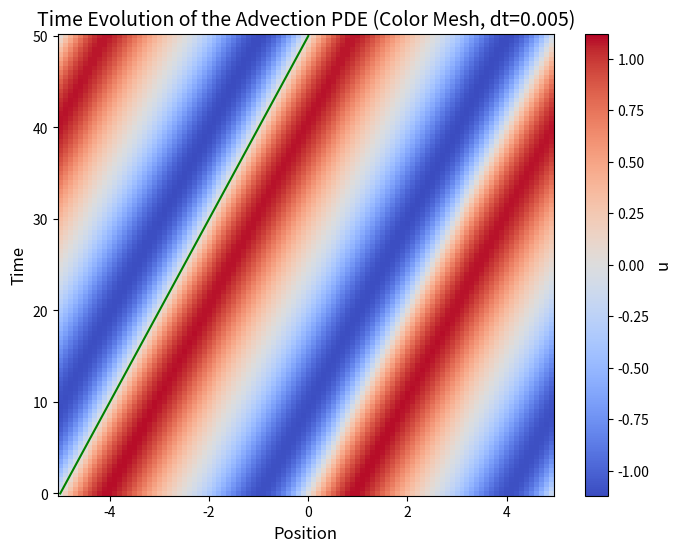
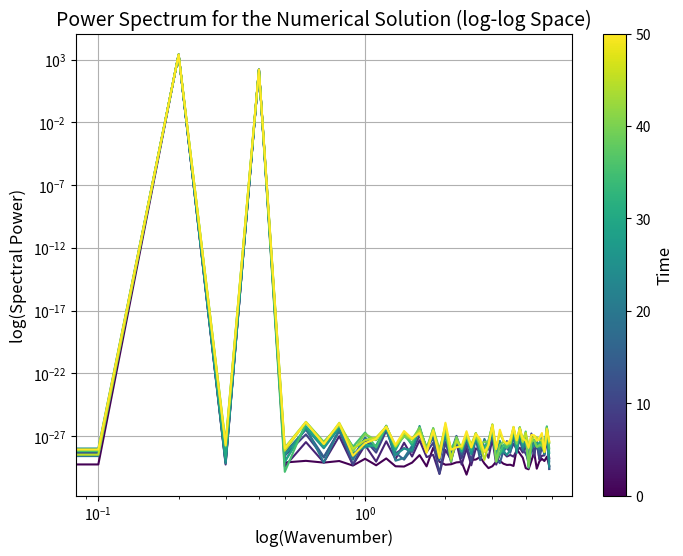
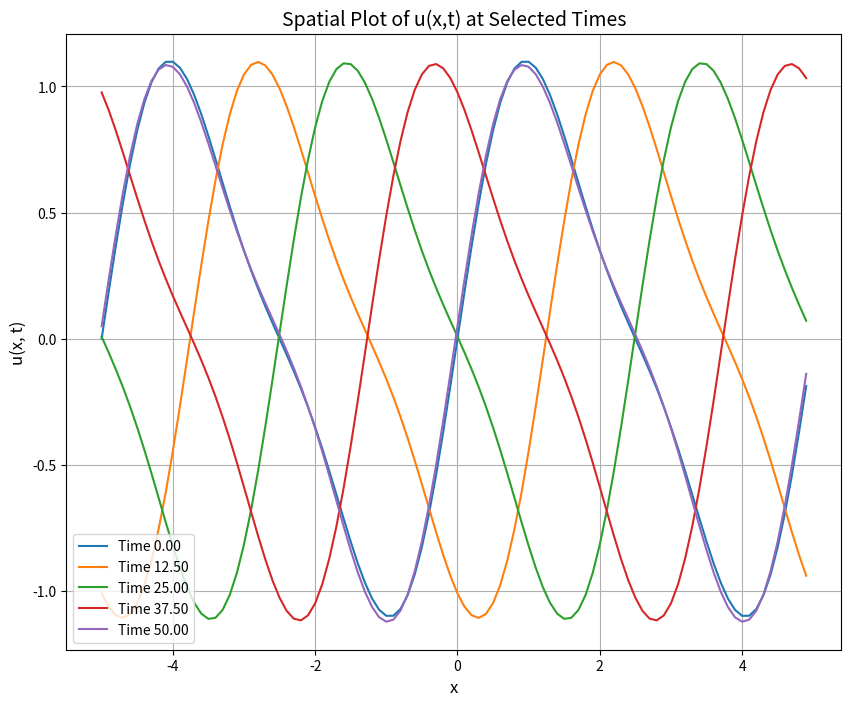
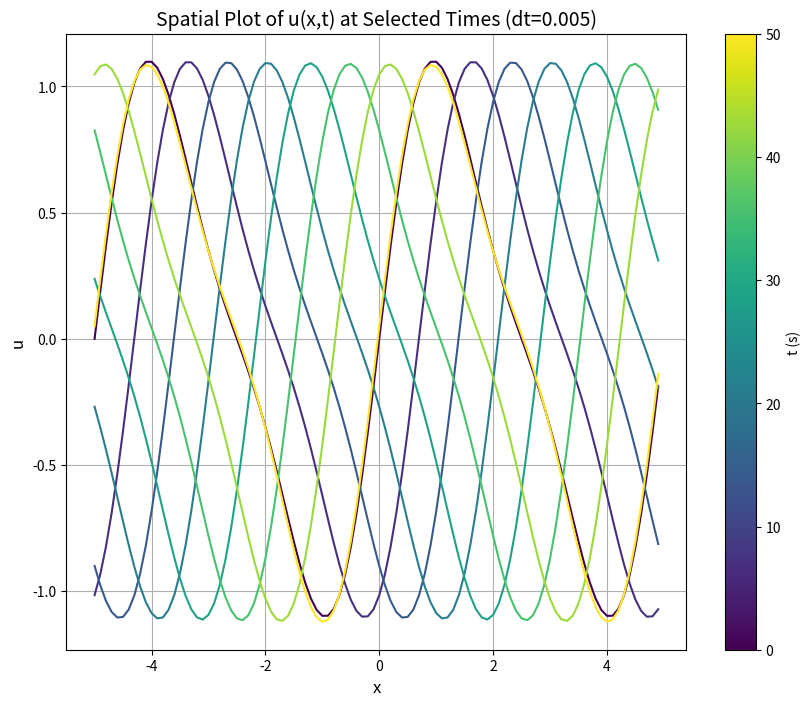
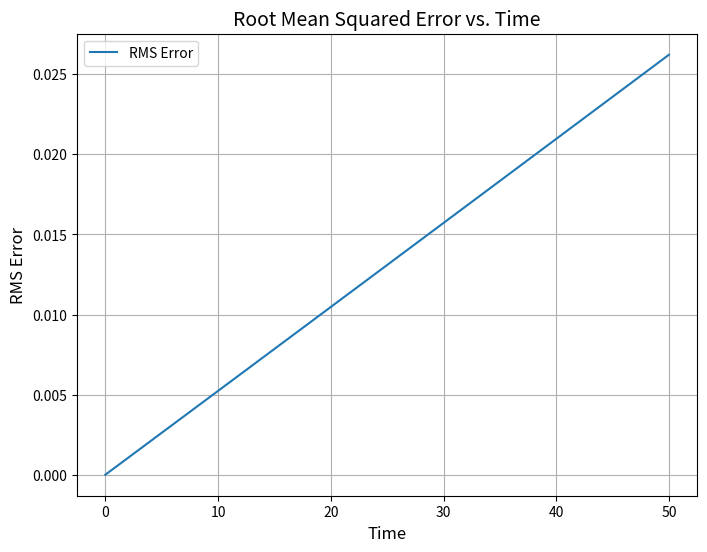
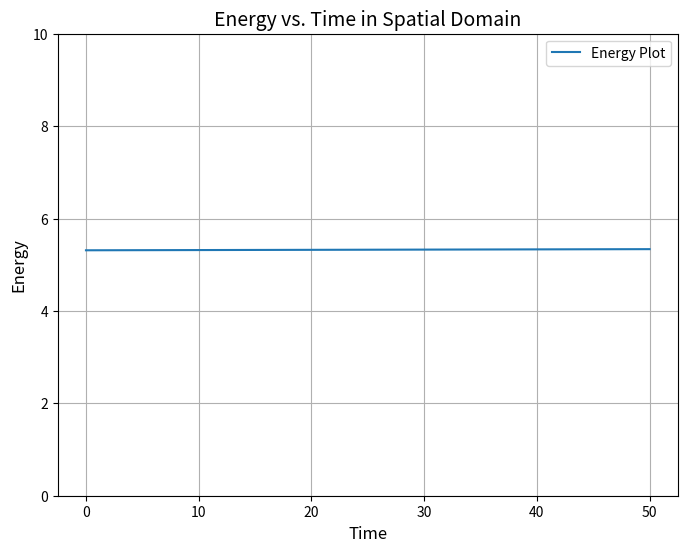

Recreate these plots in Python, in order.
import numpy as np
import matplotlib.pyplot as plt
from numpy.fft import fft, fftfreq
from matplotlib import cm

#Color Mesh

Lx = 10        
U0 = 0.1        
Nx = 100      
final_time = 50 
output_interval = 0.5  
delta_t = 0.005  
dx = Lx / Nx    
x = np.linspace(-Lx/2, Lx/2, Nx, endpoint=False) 

if delta_t > dx / abs(U0):
    raise ValueError("Doesn't Satisfy CFL Condition")

u = np.sin(4 * np.pi * x / Lx) + 0.25 * np.sin(8 * np.pi * x / Lx)

def ddx(f, dx=dx):
    return (np.roll(f, -1) - np.roll(f, 1)) / (2 * dx)

output_number = 0
curr_time = 0.0
next_output_time = output_interval
num_outputs = int(final_time / output_interval) + 1
energy=np.zeros(num_outputs)
solution = np.zeros((num_outputs, Nx))
t = np.zeros(num_outputs)
solution[output_number, :] = u
t[output_number] = curr_time

while curr_time < final_time:

    dudt = -U0 * ddx(u, dx)
    
    u = u + delta_t * dudt
    
    curr_time += delta_t
    
    if curr_time >= next_output_time:
        output_number += 1
        next_output_time += output_interval
        
        solution[output_number, :] = u
        t[output_number] = curr_time
        energy[output_number]=np.sum(u**2)*dx

    u_initial = np.sin(4 * np.pi * x / Lx) + 0.25 * np.sin(8 * np.pi * x / Lx)
    energy[0]=np.sum(u_initial**2)*dx

solution = solution[:output_number + 1, :]
t = t[:output_number + 1]

cv = np.max(np.abs(solution)) 
plt.figure(figsize=(8, 6))
plt.pcolormesh(x, t, solution, shading='auto', cmap='coolwarm', vmin=-cv, vmax=cv)
cbar = plt.colorbar()
cbar.ax.set_ylabel('u', fontsize=12)
plt.xlabel('Position', fontsize=12)
plt.ylabel('Time', fontsize=12)
plt.title('Time Evolution of the Advection PDE (Color Mesh, dt=0.005)', fontsize=14)
plt.plot([x[0],x[50]],[0,(x[50]-x[0])/U0], color="green")
plt.show()

#Spectral Power

coeff = np.zeros((len(t), Nx), dtype=complex)
for i in range(len(t)):
    coeff[i, :] = fft(solution[i, :])

kx = fftfreq(Nx, d=dx)

kx_pos = kx[:Nx // 2]

specpower = np.abs(coeff)**2

plotindices = np.arange(0, len(t), max(len(t) // 10, 1))

plt.figure(figsize=(8, 6))

cmap = plt.get_cmap('viridis')  
norm = plt.Normalize(vmin=min(t), vmax=max(t))  
sm = cm.ScalarMappable(cmap=cmap, norm=norm)  

for time in plotindices:
    color = cmap(norm(t[time]))  
    plt.plot(kx_pos, specpower[time, :Nx//2], color=color, label=f'Time {t[time]:.2f}')

cbar = plt.colorbar(sm, ax=plt.gca())
cbar.ax.set_ylabel('Time', fontsize=12)

plt.xscale('log')
plt.yscale('log')
plt.xlabel('log(Wavenumber)', fontsize=12)
plt.ylabel('log(Spectral Power)', fontsize=12)
plt.title('Power Spectrum for the Numerical Solution (log-log Space)', fontsize=14)
plt.grid(True)
plt.show()

#Spatial Plot of u(x,t)

time_indices = np.linspace(0, len(t) - 1, 5, dtype=int)

plt.figure(figsize=(10, 8))
for i, idx in enumerate(time_indices):
    plt.plot(x, solution[idx, :], label=f'Time {t[idx]:.2f}')
plt.xlabel('x', fontsize=12)
plt.ylabel('u(x, t)', fontsize=12)
plt.title('Spatial Plot of u(x,t) at Selected Times', fontsize=14)
plt.legend(loc='best', fontsize=10)
plt.grid()
plt.show()

time_indices = np.linspace(0, len(t) - 1, 8, dtype=int)
cmap = plt.get_cmap('viridis')  
norm = plt.Normalize(vmin=min(t), vmax=max(t))  

plt.figure(figsize=(10, 8))

lines = []
ax = plt.gca()

for i, idx in enumerate(time_indices):
    line = plt.plot(x, solution[idx, :], label=f'Time {t[idx]:.2f}', color=cmap(norm(t[idx])))
    lines.append(line[0])

sm = cm.ScalarMappable(cmap=cmap, norm=norm)
sm.set_array([])

plt.colorbar(sm, ax=ax, label='t (s)')
plt.xlabel('x', fontsize=12)
plt.ylabel('u', fontsize=12)
plt.title('Spatial Plot of u(x,t) at Selected Times (dt=0.005)', fontsize=14)
plt.grid()
plt.show()

#RMS Error

def exact_solution(x, t, U0, Lx, initial_condition_func):
    return initial_condition_func(x - U0 * t, Lx)

def initial_condition_func(x, Lx):
    return np.sin(4 * np.pi * x / Lx) + 0.25 * np.sin(8 * np.pi * x / Lx)

print("The RMS error across the spatial domain at t=0 is:"+ 
      f"{solution[0]-exact_solution(x, t[0], U0, Lx, initial_condition_func)}")

def rms_error(numerical_solution, exact_solution, dx):
    return np.sqrt(np.mean((numerical_solution - exact_solution)**2))

rms_errors = []
for i in range(len(t)):
    u_exact_t = exact_solution(x, t[i], U0, Lx, initial_condition_func)  
    rms_err = rms_error(solution[i, :], u_exact_t, dx)  
    rms_errors.append(rms_err)


plt.figure(figsize=(8, 6))
plt.plot(t, rms_errors, label='RMS Error')
plt.xlabel('Time', fontsize=12)
plt.ylabel('RMS Error', fontsize=12)
plt.title('Root Mean Squared Error vs. Time', fontsize=14)
plt.legend()
plt.grid()
plt.show()

print(plotindices)

plt.figure(figsize=(8, 6))
plt.plot(t, energy, label='Energy Plot')
plt.ylim(0,10)
plt.xlabel('Time', fontsize=12)
plt.ylabel('Energy', fontsize=12)
plt.title('Energy vs. Time in Spatial Domain', fontsize=14)
plt.legend()
plt.grid()
plt.show()

print(energy)
